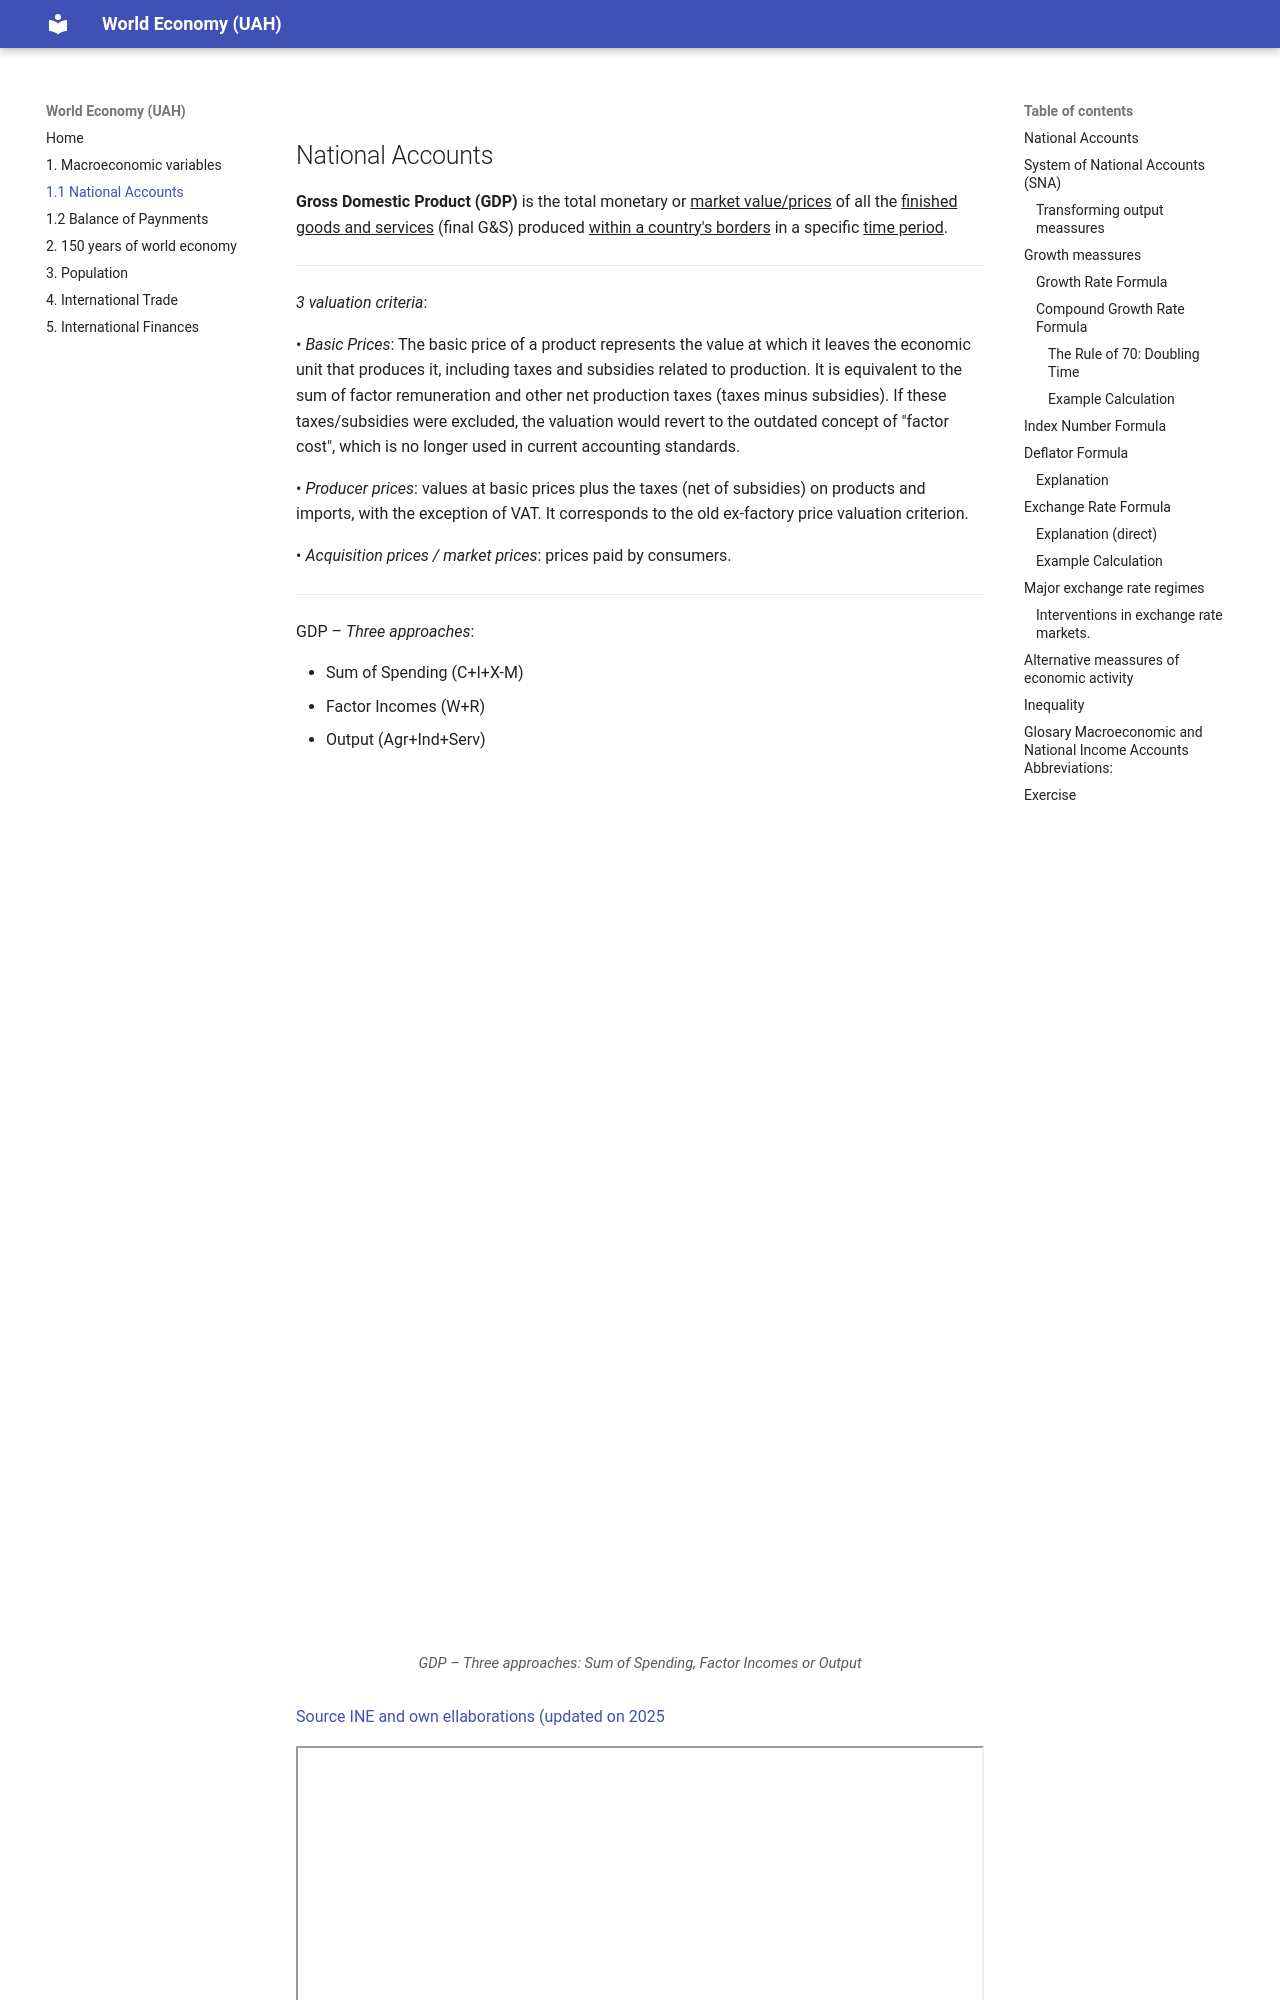

repository: Juan-de-Lucio/World_Economy · page: lesson/1-1-national-accounts/index.html · generator: mkdocs



## Theory
Gross Domestic Product (GDP) is the total monetary or market value/prices of all the finished goods and services (final G&S) produced within a country's borders in a specific time period.


3 valuation criteria: 

• Basic Prices: The basic price of a product represents the value at which it leaves the economic unit that produces it, including taxes and subsidies related to production. It is equivalent to the sum of factor remuneration and other net production taxes (taxes minus subsidies). If these taxes/subsidies were excluded, the valuation would revert to the outdated concept of "factor cost", which is no longer used in current accounting standards. 

• Producer prices: values at basic prices plus the taxes (net of subsidies) on products and imports, with the exception of VAT. It corresponds to the old ex-factory price valuation criterion. 

• Acquisition prices / market prices: prices paid by consumers.

GDP – Three approaches: Sum of Spending, Factor Incomes or Output
